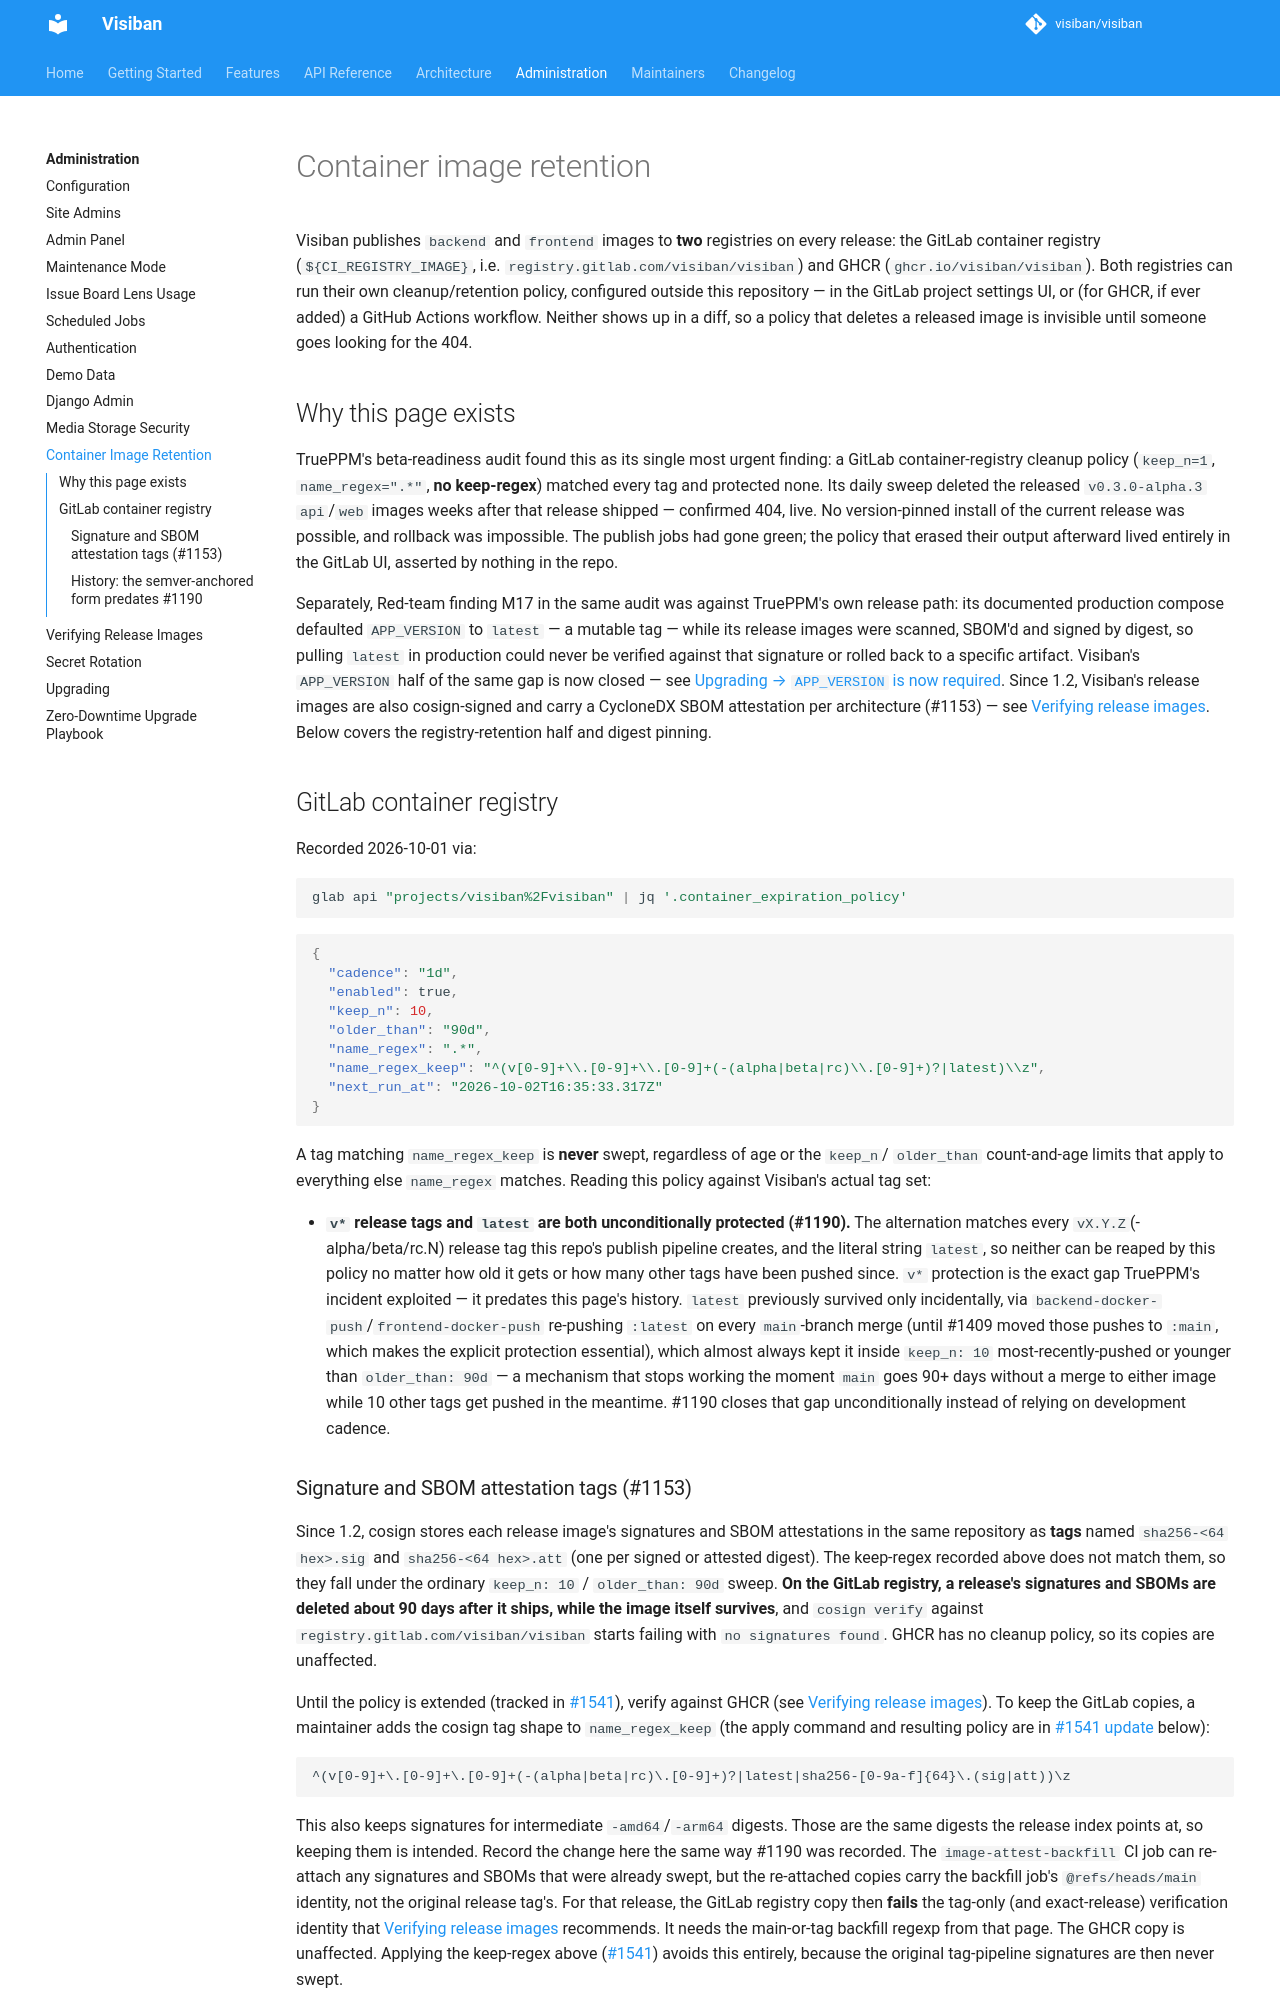

repository: mbartosek/visiban · page: v1.2.0-alpha.4/administration/container-image-retention/index.html · generator: mkdocs

# Container image retention

> **Added in 1.2** (#1074)

Visiban publishes `backend` and `frontend` images to **two** registries on every release:
the GitLab container registry (`${CI_REGISTRY_IMAGE}`, i.e. `registry.gitlab.com/visiban/visiban`)
and GHCR (`ghcr.io/visiban/visiban`). Both registries can run their own cleanup/retention
policy, configured outside this repository — in the GitLab project settings UI, or (for
GHCR, if ever added) a GitHub Actions workflow. Neither shows up in a diff, so a policy that
deletes a released image is invisible until someone goes looking for the 404.

## Why this page exists

TruePPM's beta-readiness audit found this as its single most urgent finding: a GitLab
container-registry cleanup policy (`keep_n=1`, `name_regex=".*"`, **no keep-regex**) matched
every tag and protected none. Its daily sweep deleted the released `v0.3.0-alpha.3`
`api`/`web` images weeks after that release shipped — confirmed 404, live. No version-pinned
install of the current release was possible, and rollback was impossible. The publish jobs
had gone green; the policy that erased their output afterward lived entirely in the GitLab
UI, asserted by nothing in the repo.

Separately, Red-team finding M17 in the same audit was against TruePPM's own release path:
its documented production compose defaulted `APP_VERSION` to `latest` — a mutable tag — while
its release images were scanned, SBOM'd and signed by digest, so pulling `latest` in
production could never be verified against that signature or rolled back to a specific
artifact. Visiban's `APP_VERSION` half of the same gap is now closed — see
[Upgrading → `APP_VERSION` is now required](upgrade.md#upgrading-to-12x). Since 1.2, Visiban's
release images are also cosign-signed and carry a CycloneDX SBOM attestation per architecture
(#1153) — see [Verifying release images](image-verification.md). Below covers the
registry-retention half and digest pinning.

## GitLab container registry

Recorded 2026-10-14 via:

```bash
glab api "projects/visiban%2Fvisiban" | jq '.container_expiration_policy'
```

```json
{
  "cadence": "1d",
  "enabled": true,
  "keep_n": 10,
  "older_than": "90d",
  "name_regex": ".*",
  "name_regex_keep": "^(v[0-9]+\\.[0-9]+\\.[0-9]+(-(alpha|beta|rc)\\.[0-9]+)?|latest|sha256-[0-9a-f]{64}\\.(sig|att))\\z",
  "next_run_at": "2026-10-15T22:10:00.561Z"
}
```

A tag matching `name_regex_keep` is **never** swept, regardless of age or the `keep_n`/
`older_than` count-and-age limits that apply to everything else `name_regex` matches. Reading
this policy against Visiban's actual tag set:

- **`v*` release tags and `latest` are both unconditionally protected (#1190).** The
  alternation matches every `vX.Y.Z`(-alpha/beta/rc.N) release tag this repo's publish
  pipeline creates, and the literal string `latest`, so neither can be reaped by this policy
  no matter how old it gets or how many other tags have been pushed since. `v*` protection is
  the exact gap TruePPM's incident exploited — it predates this page's history. `latest`
  previously survived only incidentally, via `backend-docker-push`/`frontend-docker-push`
  re-pushing `:latest` on every `main`-branch merge (until #1409 moved those pushes to
  `:main`, which makes the explicit protection essential), which almost always kept it inside
  `keep_n: 10` most-recently-pushed or younger than `older_than: 90d` — a mechanism that
  stops working the moment `main` goes 90+ days without a merge to either image while 10
  other tags get pushed in the meantime. #1190 closes that gap unconditionally instead of
  relying on development cadence.
- **cosign `sha256-<64 hex>.sig`/`.att` tags are unconditionally protected (#1541).** See
  [Signature and SBOM attestation tags](#signature-and-sbom-attestation-tags-1153) below.
- **Everything else is swept** by `keep_n: 10` / `older_than: 90d`: the per-arch
  `-amd64`/`-arm64` working tags, `MAJOR.MINOR` aliases, `:main` and short-SHA tags (see the
  sections below).

### Signature and SBOM attestation tags (#1153)

Since 1.2, cosign stores each release image's signatures and SBOM attestations in the same
repository as **tags** named `sha256-<64 hex>.sig` and `sha256-<64 hex>.att` (one per signed or
attested digest). The live keep-regex recorded above matches exactly that shape
(`sha256-` plus 64 lowercase hex characters plus `.sig` or `.att`), so the cleanup policy
never sweeps them, on either the release index digest or the platform digests the per-arch
`-amd64`/`-arm64` tags pointed at. GHCR has no cleanup policy, so its copies are unaffected
too. This protection was added by [#1541](https://gitlab.com/visiban/visiban/-/issues/1541)
(see [#1541 update](#1541-update-cosign-sigatt-tags-added-to-the-keep-regex) below). Before
it, these tags fell under the `keep_n: 10` / `older_than: 90d` sweep; no signed release had
reached the 90-day mark by the time the keep-regex went live, so nothing was lost.

#1541 is still open for its second acceptance criterion: the nightly
`check-release-attestations` job must confirm that a signed release older than 90 days still
verifies on the GitLab registry. The first signed release (`v1.2.0-beta.1`, 2026-10-12) reaches
that age around 2027-01-10.

If a signature or SBOM tag is ever deleted anyway (for example by hand), the
`image-attest-backfill` CI job can re-attach it, but the re-attached copy carries the backfill
job's `@refs/heads/main` identity, not the original release tag's. For that release, the
GitLab registry copy then **fails** the tag-only (and exact-release) verification identity
that [Verifying release images](image-verification.md) recommends. It needs the main-or-tag
backfill regexp from that page. The GHCR copy is unaffected.

The nightly `check-release-attestations` job
([#1542](https://gitlab.com/visiban/visiban/-/issues/1542)) checks that the newest signed releases'
signatures and SBOM attestations are still present and still verify, on both registries. It
fails when a sweep or manual delete removes them. See the
[CI gates runbook](../development/ci-gates.md#self-tested-today) for what a red run means and
how to re-attach a backfilled release.

!!! warning "Cleaning up per-arch tags (#1196) must keep the platform manifests"
    The `-amd64`/`-arm64` intermediate tags point at the same platform manifests the release
    index references, and those digests carry the signatures and SBOM attestations. Any
    cleanup of them may remove the intermediate **tags**, but it must not delete the platform
    **manifests** or their `sha256-<digest>.sig`/`.att` tags. Deleting them breaks
    `docker pull` for that platform and removes its signature and SBOM. How #1196 resolved
    this on each registry is under
    [Per-arch working tags (#1196)](#per-arch-working-tags-1196).
